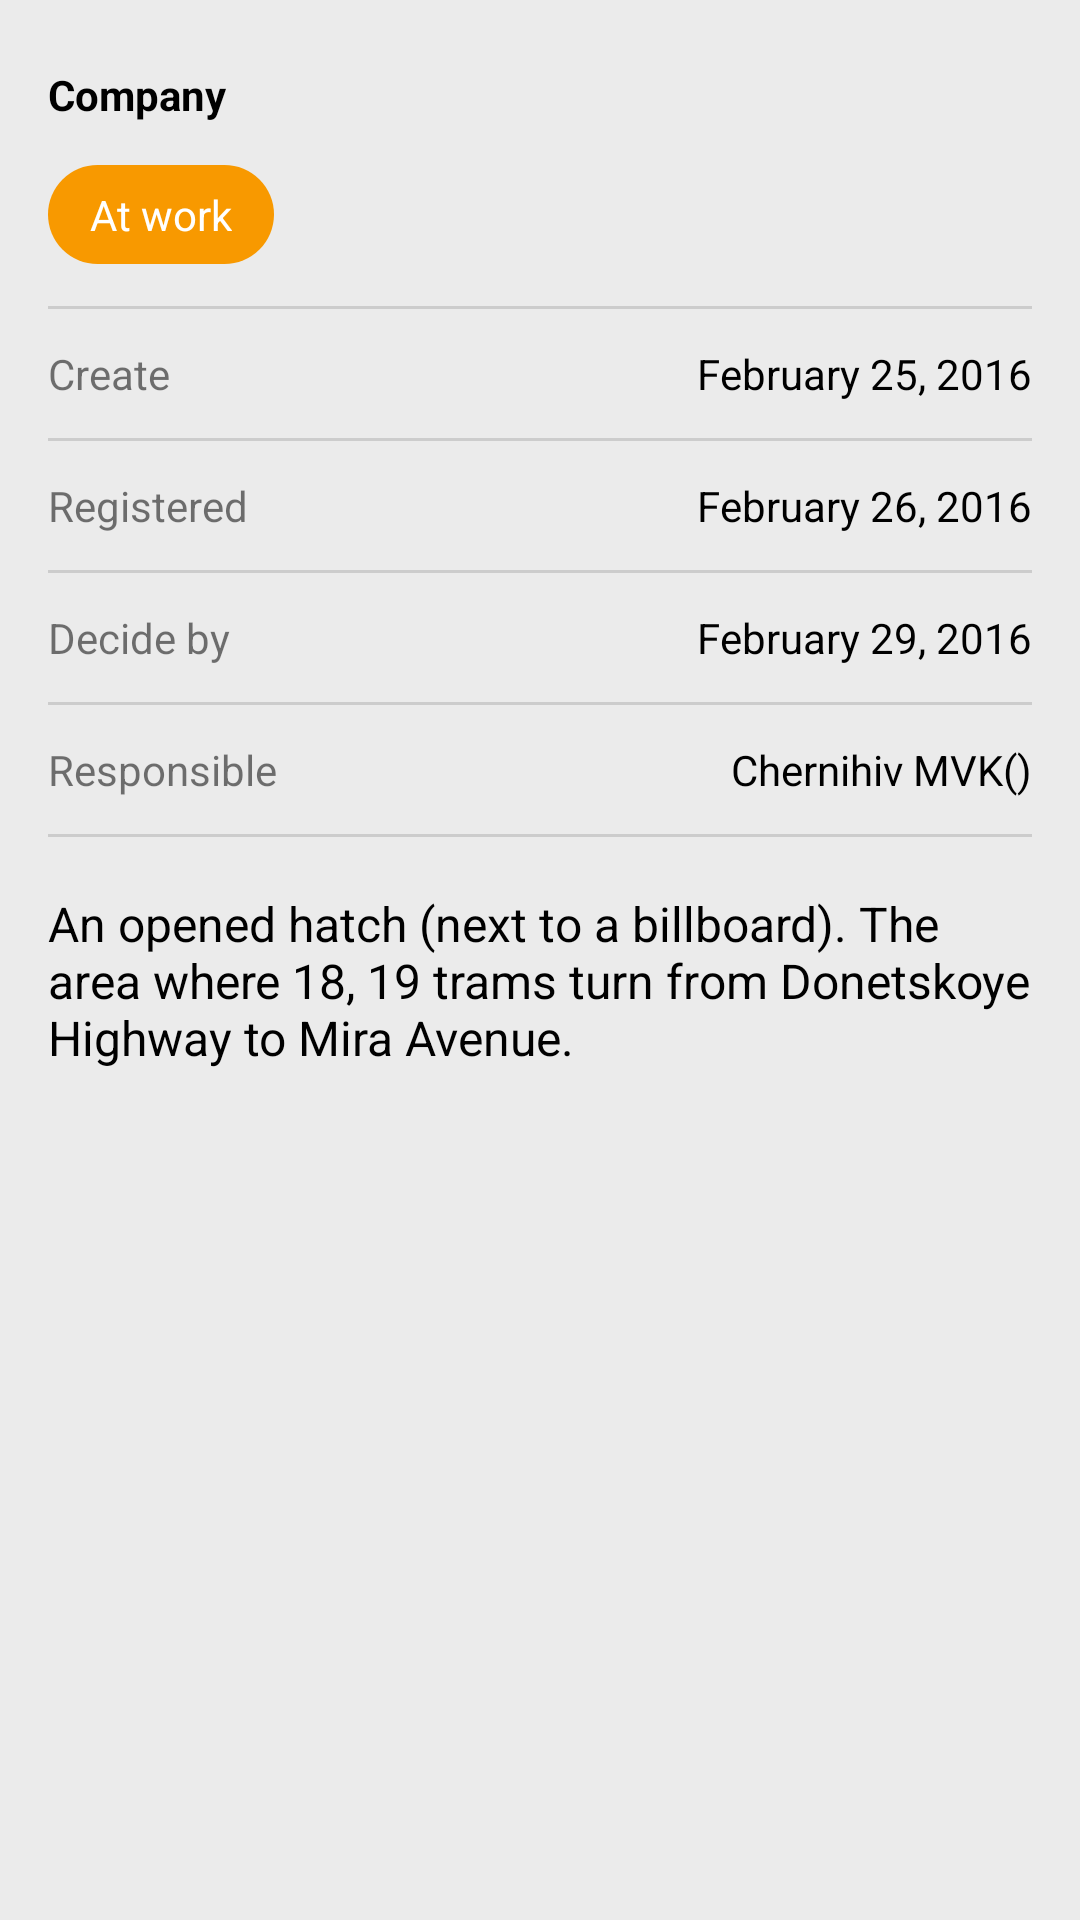

Here is an Android app screen rendered from its layout file. Give the layout XML and the strings, colors and styles it references.
<!-- AndroidManifest.xml: application theme AppTheme -->
<!-- res/layout/content.xml -->
<?xml version="1.0" encoding="utf-8"?>
<LinearLayout xmlns:android="http://schemas.android.com/apk/res/android"
    xmlns:tools="http://schemas.android.com/tools"
    style="@style/MainStyle"
    android:orientation="vertical"
    tools:context="com.example.drum.testforyalantis.MainActivity">

    <ScrollView
        android:id="@+id/scrollView"
        android:layout_width="match_parent"
        android:layout_height="0dp"
        android:layout_weight="3">

        <RelativeLayout
            android:id="@+id/lin_layout"
            android:layout_width="match_parent"
            android:layout_height="wrap_content"
            android:orientation="vertical">

            <TextView
                android:id="@+id/company"
                android:layout_width="match_parent"
                android:layout_height="wrap_content"
                android:layout_alignParentBottom="false"
                android:text="@string/company"
                android:layout_marginBottom="6dp"
                android:layout_marginTop="6dp"
                android:textStyle="bold"
                android:textColor="@android:color/black"/>

            <TextView
                android:id="@+id/in_progress"
                style="@style/ProgressTVStyle"
                android:text="@string/in_progress"
                android:layout_alignParentLeft="true"
                android:layout_alignParentStart="true"
                android:layout_below="@id/company"
                android:background="@drawable/shape"
                android:textColor="@android:color/white"/>

            <View
                android:id="@+id/divider1"
                style="@style/Divider"
                android:layout_below="@id/in_progress"/>

            <TextView
                android:id="@+id/create_tv"
                style="@style/TextViewStyle"
                android:text="@string/create"
                android:layout_below="@id/divider1"/>

            <TextView
                android:id="@+id/date_of_create_tv"
                style="@style/DateCustomStyle"
                android:text="@string/date_of_create"
                android:layout_below="@+id/divider1"/>

            <View
                android:id="@+id/divider2"
                style="@style/Divider"
                android:layout_below="@id/create_tv"/>

            <TextView
                android:id="@+id/registered_tv"
                style="@style/TextViewStyle"
                android:text="@string/registered"
                android:layout_below="@id/divider2"/>

            <TextView
                android:id="@+id/date_of_registered_tv"
                style="@style/DateCustomStyle"
                android:text="@string/date_of_registered"
                android:layout_below="@id/divider2" />

            <View
                android:id="@+id/divider3"
                style="@style/Divider"
                android:layout_below="@id/registered_tv" />

            <TextView
                android:id="@+id/solve_to_tv"
                style="@style/TextViewStyle"
                android:text="@string/solve_to"
                android:layout_below="@id/divider3"/>
            <TextView
                android:id="@+id/date_solve_to_tv"
                style="@style/DateCustomStyle"
                android:text="@string/date_solve_to_tv"
                android:layout_below="@id/divider3" />

            <View
                android:id="@+id/divider4"
                style="@style/Divider"
                android:layout_below="@id/solve_to_tv"/>

            <TextView
                android:id="@+id/responsible_tv"
                style="@style/TextViewStyle"
                android:text="@string/responsible"
                android:layout_below="@id/divider4" />
            <TextView
                android:id="@+id/responsible_company_tv"
                style="@style/DateCustomStyle"
                android:text="Chernihiv MVK()"
                android:layout_below="@id/divider4"/>

            <View
                android:id="@+id/divider5"
                style="@style/Divider"
                android:layout_below="@id/responsible_tv"/>

            <TextView
                android:id="@+id/description_tv"
                android:layout_width="match_parent"
                android:layout_height="wrap_content"
                android:layout_below="@id/divider5"
                android:text="@string/description_text"
                android:textColor="@android:color/black"
                android:textSize="@dimen/text_size_large"
                android:layout_marginTop="12dp"
                android:layout_marginBottom="12dp"/>

        </RelativeLayout>
    </ScrollView>

    <android.support.v7.widget.RecyclerView
        android:id="@+id/recyclerView"
        android:layout_width="wrap_content"
        android:layout_height="0dp"
        android:layout_weight="1"
        android:layout_gravity="bottom"
        android:foregroundGravity="bottom"
        android:scrollbars="horizontal"/>

</LinearLayout>
<!-- resources referenced by this layout -->
<resources>
  <dimen name="text_size_large">16sp</dimen>
  <!-- drawable shape (drawable) -->
  <?xml version="1.0" encoding="utf-8"?>
  <shape android:shape="rectangle"
      xmlns:android="http://schemas.android.com/apk/res/android">
      <gradient
          android:startColor="@color/colorOrange"
          android:endColor="@color/colorOrange"
          android:angle="90"/>
  
      <corners android:radius="18dip"/>
  </shape>
  <string name="company">Company</string>
  <string name="create">Create</string>
  <string name="date_of_create">February 25, 2016</string>
  <string name="date_of_registered">February 26, 2016</string>
  <string name="date_solve_to_tv">February 29, 2016</string>
  <string name="description_text">An opened hatch (next to a billboard).
  The area where 18, 19 trams turn from Donetskoye Highway to Mira Avenue. </string>
  <string name="in_progress">At work</string>
  <string name="registered">Registered</string>
  <string name="responsible">Responsible</string>
  <string name="solve_to">Decide by</string>
  <style name="DateCustomStyle">
          <item name="android:layout_width">wrap_content</item>
          <item name="android:layout_height">wrap_content</item>
          <item name="android:layout_marginTop">6dp</item>
          <item name="android:layout_marginBottom">6dp</item>
          <item name="android:layout_alignParentRight">true</item>
          <item name="android:textColor">@android:color/black</item>
          <item name="android:onClick">onClick</item>
      </style>
  <style name="Divider">
          <item name="android:layout_width">match_parent</item>
          <item name="android:layout_height">1dp</item>
          <item name="android:layout_marginBottom">6dp</item>
          <item name="android:layout_marginTop">6dp</item>
          <item name="android:background">@color/colorDivider</item>
      </style>
  <style name="MainStyle">
          <item name="android:layout_width">match_parent</item>
          <item name="android:layout_height">match_parent</item>
          <item name="android:background">@color/background</item>
          <item name="android:textSize">@dimen/text_size_standard</item>
          <item name="android:padding">@dimen/padding</item>
          <item name="android:layout_marginTop">48dp</item>
  
      </style>
  <style name="ProgressTVStyle">
          <item name="android:layout_width">wrap_content</item>
          <item name="android:layout_height">wrap_content</item>
          <item name="android:paddingBottom">7dp</item>
          <item name="android:paddingLeft">14dp</item>
          <item name="android:paddingRight">14dp</item>
          <item name="android:paddingTop">7dp</item>
          <item name="android:layout_marginTop">8dp</item>
          <item name="android:layout_marginBottom">8dp</item>
      </style>
  <style name="TextViewStyle">
          <item name="android:layout_width">wrap_content</item>
          <item name="android:layout_height">wrap_content</item>
          <item name="android:layout_marginTop">6dp</item>
          <item name="android:layout_marginBottom">6dp</item>
          <item name="android:onClick">onClick</item>
      </style>
  <style name="AppTheme" parent="Theme.AppCompat.Light.DarkActionBar">
          
          <item name="colorPrimary">@color/colorPrimary</item>
          <item name="colorPrimaryDark">@color/colorPrimaryDark</item>
          <item name="colorAccent">@color/colorAccent</item>
      </style>
  <color name="colorOrange">#f89900</color>
  <color name="colorDivider">#cccccc</color>
  <color name="background">#ebebeb</color>
  <dimen name="text_size_standard">14sp</dimen>
  <dimen name="padding">16dp</dimen>
  <color name="colorPrimary">#3F51B5</color>
  <color name="colorPrimaryDark">#303F9F</color>
  <color name="colorAccent">#FF4081</color>
</resources>
